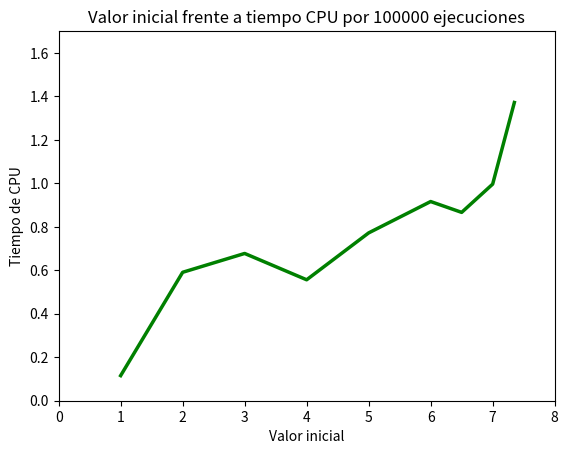

Python code for this plot:

import matplotlib.pylab as pl
import numpy as np
from math import log

# Lista con los valores de partida
x = [1, 2, 3,  4, 5, 6, 6.5, 7, 7.35, ]

# Lista con los valores de l tiempo
y = [0.1154410839, 0.5907168388,  0.6773560047, 0.5563027859, 0.7719118595, 0.9161560535, 0.8663120270, 0.9962458611, 1.3717629910]

# Utilizar la funcion plot para trazar el grafico
pl.plot(x,y, color="green", linewidth=2.5, linestyle="-")

# Incluir un titulo
pl.title('Valor inicial frente a tiempo CPU por 100000 ejecuciones')

# Poner etiquetas en los ejes
pl.xlabel('Valor inicial')
pl.ylabel('Tiempo de CPU')

# Poner limites a los ejes
pl.xlim(0.0, 8)
pl.ylim(0.0, 1.7)

# mostrar por la consola el resultado
pl.savefig("time.eps", dpi=72)
pl.show()



